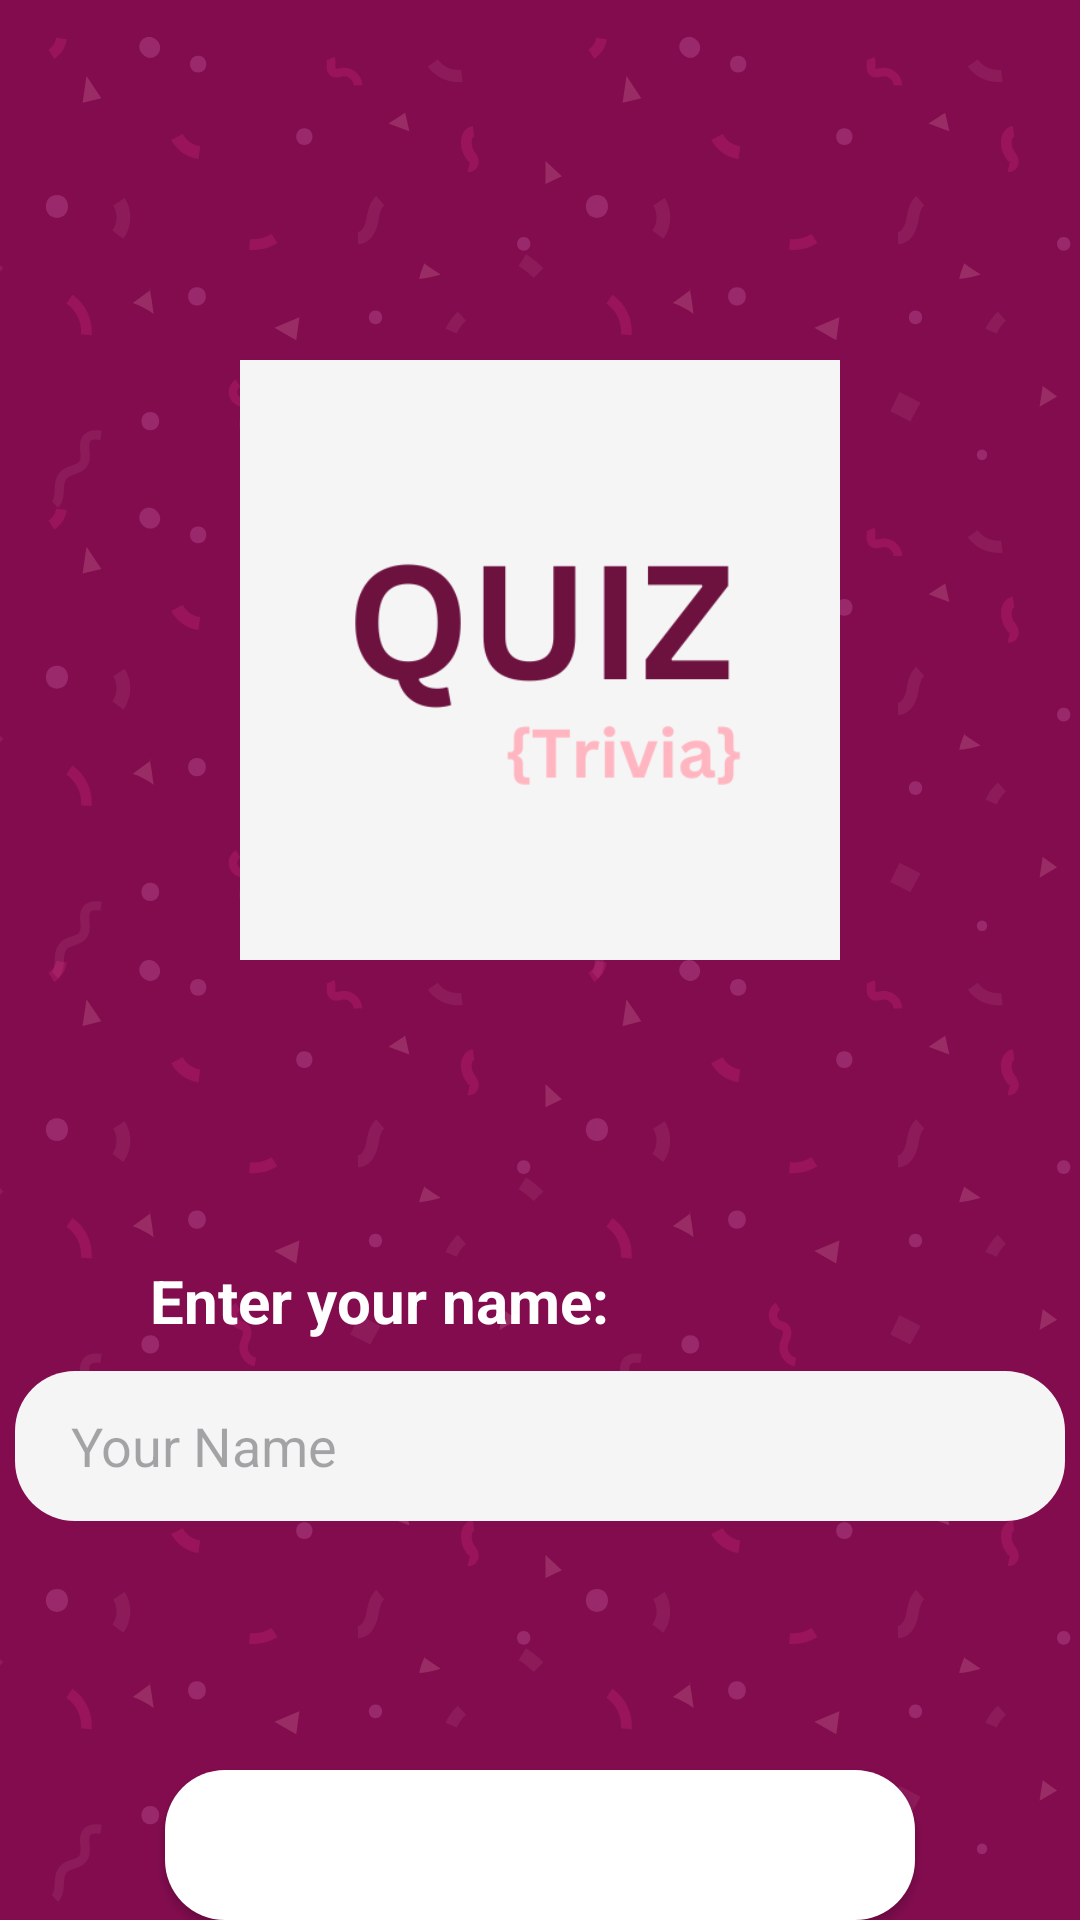

Write the Android layout XML for this screen, with the resource values it uses.
<!-- AndroidManifest.xml: application theme Theme.MyQuizApp -->
<!-- res/layout/activity_main.xml -->
<?xml version="1.0" encoding="utf-8"?>
<RelativeLayout xmlns:android="http://schemas.android.com/apk/res/android"
    xmlns:app="http://schemas.android.com/apk/res-auto"
    xmlns:tools="http://schemas.android.com/tools"
    android:id="@+id/main"
    android:layout_width="match_parent"
    android:layout_height="match_parent"
    tools:context=".SplashScreenActivity"
    android:background="@drawable/bg"
    >

    <ImageView
        android:id="@+id/idlogo"
        android:layout_width="200dp"
        android:layout_height="200dp"
        android:src="@drawable/logo"
        android:background="@drawable/rounding"
        android:scaleType="centerCrop"
        android:clipToOutline="true"
        android:contentDescription="Logo"
        android:layout_centerHorizontal="true"
        android:layout_marginTop="120dp"
        />

    <TextView
        android:id="@+id/nameLabel"
        android:layout_width="wrap_content"
        android:layout_height="wrap_content"
        android:layout_below="@id/idlogo"
        android:layout_marginLeft="45dp"
        android:layout_marginTop="100dp"
        android:text=" Enter your name: "
        android:textColor="@color/white"
        android:textSize="20sp"
        android:textStyle="bold"
        />

    <EditText
        android:id="@+id/username"
        android:layout_width="350dp"
        android:layout_height="50dp"
        android:hint="  Your Name"
        android:textColor="@color/black"
        android:textSize="18sp"
        android:background="@drawable/inputfield"
        android:layout_below="@id/nameLabel"
        android:layout_marginTop="10dp"
        android:layout_centerHorizontal="true"
        />

    <Button
        android:id="@+id/startbtn"
        android:layout_width="250dp"
        android:layout_height="50dp"
        android:text="Start"
        android:textSize="20sp"
        android:padding="10dp"
        android:background="@drawable/startbtn"
        android:textColor="@android:color/white"
        android:layout_below="@id/username"
        android:layout_centerHorizontal="true"
        android:layout_marginTop="83dp"
        />


</RelativeLayout>
<!-- resources referenced by this layout -->
<resources>
  <!-- drawable bg: png bitmap (drawable, 75375 bytes) -->
  <!-- drawable inputfield (drawable) -->
  <?xml version="1.0" encoding="utf-8"?>
  <shape xmlns:android="http://schemas.android.com/apk/res/android"
      android:shape="rectangle">
      <solid
          android:color="#f5f5f5"
          />
  
      <corners
          android:radius="20dp"
          />
  
      <padding
          android:left="10dp"
          android:top="10dp"
          android:right="10dp"
          android:bottom="10dp"
          android:background="#a6a6a6"
      />
  
      <size
          android:width="250dp"
          android:height="50dp"/>
  
  </shape>
  <!-- drawable logo: png bitmap (drawable, 13818 bytes) -->
  <!-- drawable startbtn (drawable) -->
  <?xml version="1.0" encoding="utf-8"?>
  <shape xmlns:android="http://schemas.android.com/apk/res/android"
      android:shape="rectangle">
      <solid
          android:color="@color/white"
          />
  
      <corners
          android:radius="20dp"
          />
  
      <padding
          android:left="5dp"
          android:top="5dp"
          android:right="5dp"
          android:bottom="5dp"
          />
  
      <size
          android:width="250dp"
          android:height="100dp"/>
  
  </shape>
  <style name="Theme.MyQuizApp" parent="Base.Theme.MyQuizApp" />
  <style name="Base.Theme.MyQuizApp" parent="Theme.Material3.DayNight.NoActionBar">
          
          <item name="colorPrimary">#FFB6C1</item>
          <item name="colorPrimaryContainer">#FFB6C1</item>
          <item name="colorOnPrimary">#FFFFFF</item>
          <item name="android:windowBackground">#6d123f</item> 
          <item name="colorAccent">#6d123f</item> 
          <item name="android:textColorPrimary">#ffffff</item> 
          <item name="android:textColorSecondary">#d3b7c5</item>
      </style>
  <!-- not gathered from this repository: default colours our renderer supplied (Android Studio template values) -->
  <color name="black">#FF000000</color>
  <color name="white">#FFFFFFFF</color>
</resources>
